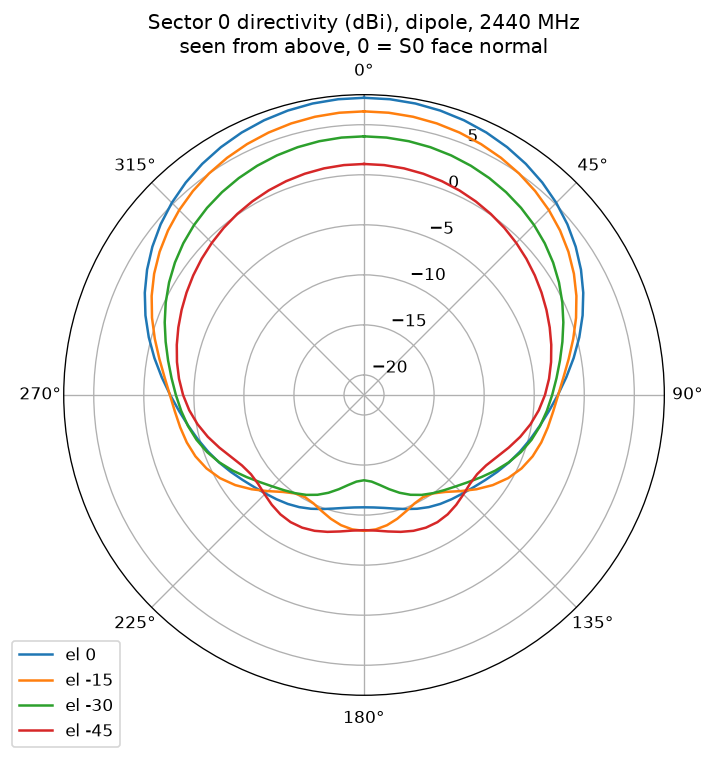

The data file committed next to this chart (first rows):
az_deg, el_deg, dbi
0, 90, -9.33
5, 90, -9.33
10, 90, -9.33
15, 90, -9.33
20, 90, -9.33
25, 90, -9.33
30, 90, -9.33
35, 90, -9.33
40, 90, -9.33
45, 90, -9.33
50, 90, -9.33
55, 90, -9.33
60, 90, -9.33
65, 90, -9.33
70, 90, -9.33
75, 90, -9.33
80, 90, -9.33
85, 90, -9.33
90, 90, -9.33
95, 90, -9.33
100, 90, -9.33
105, 90, -9.33
110, 90, -9.33
115, 90, -9.33
120, 90, -9.33
125, 90, -9.33
130, 90, -9.33
135, 90, -9.33
140, 90, -9.33
145, 90, -9.33
150, 90, -9.33
155, 90, -9.33
160, 90, -9.33
165, 90, -9.33
170, 90, -9.33
175, 90, -9.33
180, 90, -9.33
185, 90, -9.33
190, 90, -9.33
195, 90, -9.33
200, 90, -9.33
205, 90, -9.33
210, 90, -9.33
215, 90, -9.33
220, 90, -9.33
225, 90, -9.33
230, 90, -9.33
235, 90, -9.33
240, 90, -9.33
245, 90, -9.33
250, 90, -9.33
255, 90, -9.33
260, 90, -9.33
265, 90, -9.33
270, 90, -9.33
275, 90, -9.33
280, 90, -9.33
285, 90, -9.33
290, 90, -9.33
295, 90, -9.33
... 2,604 more rows
